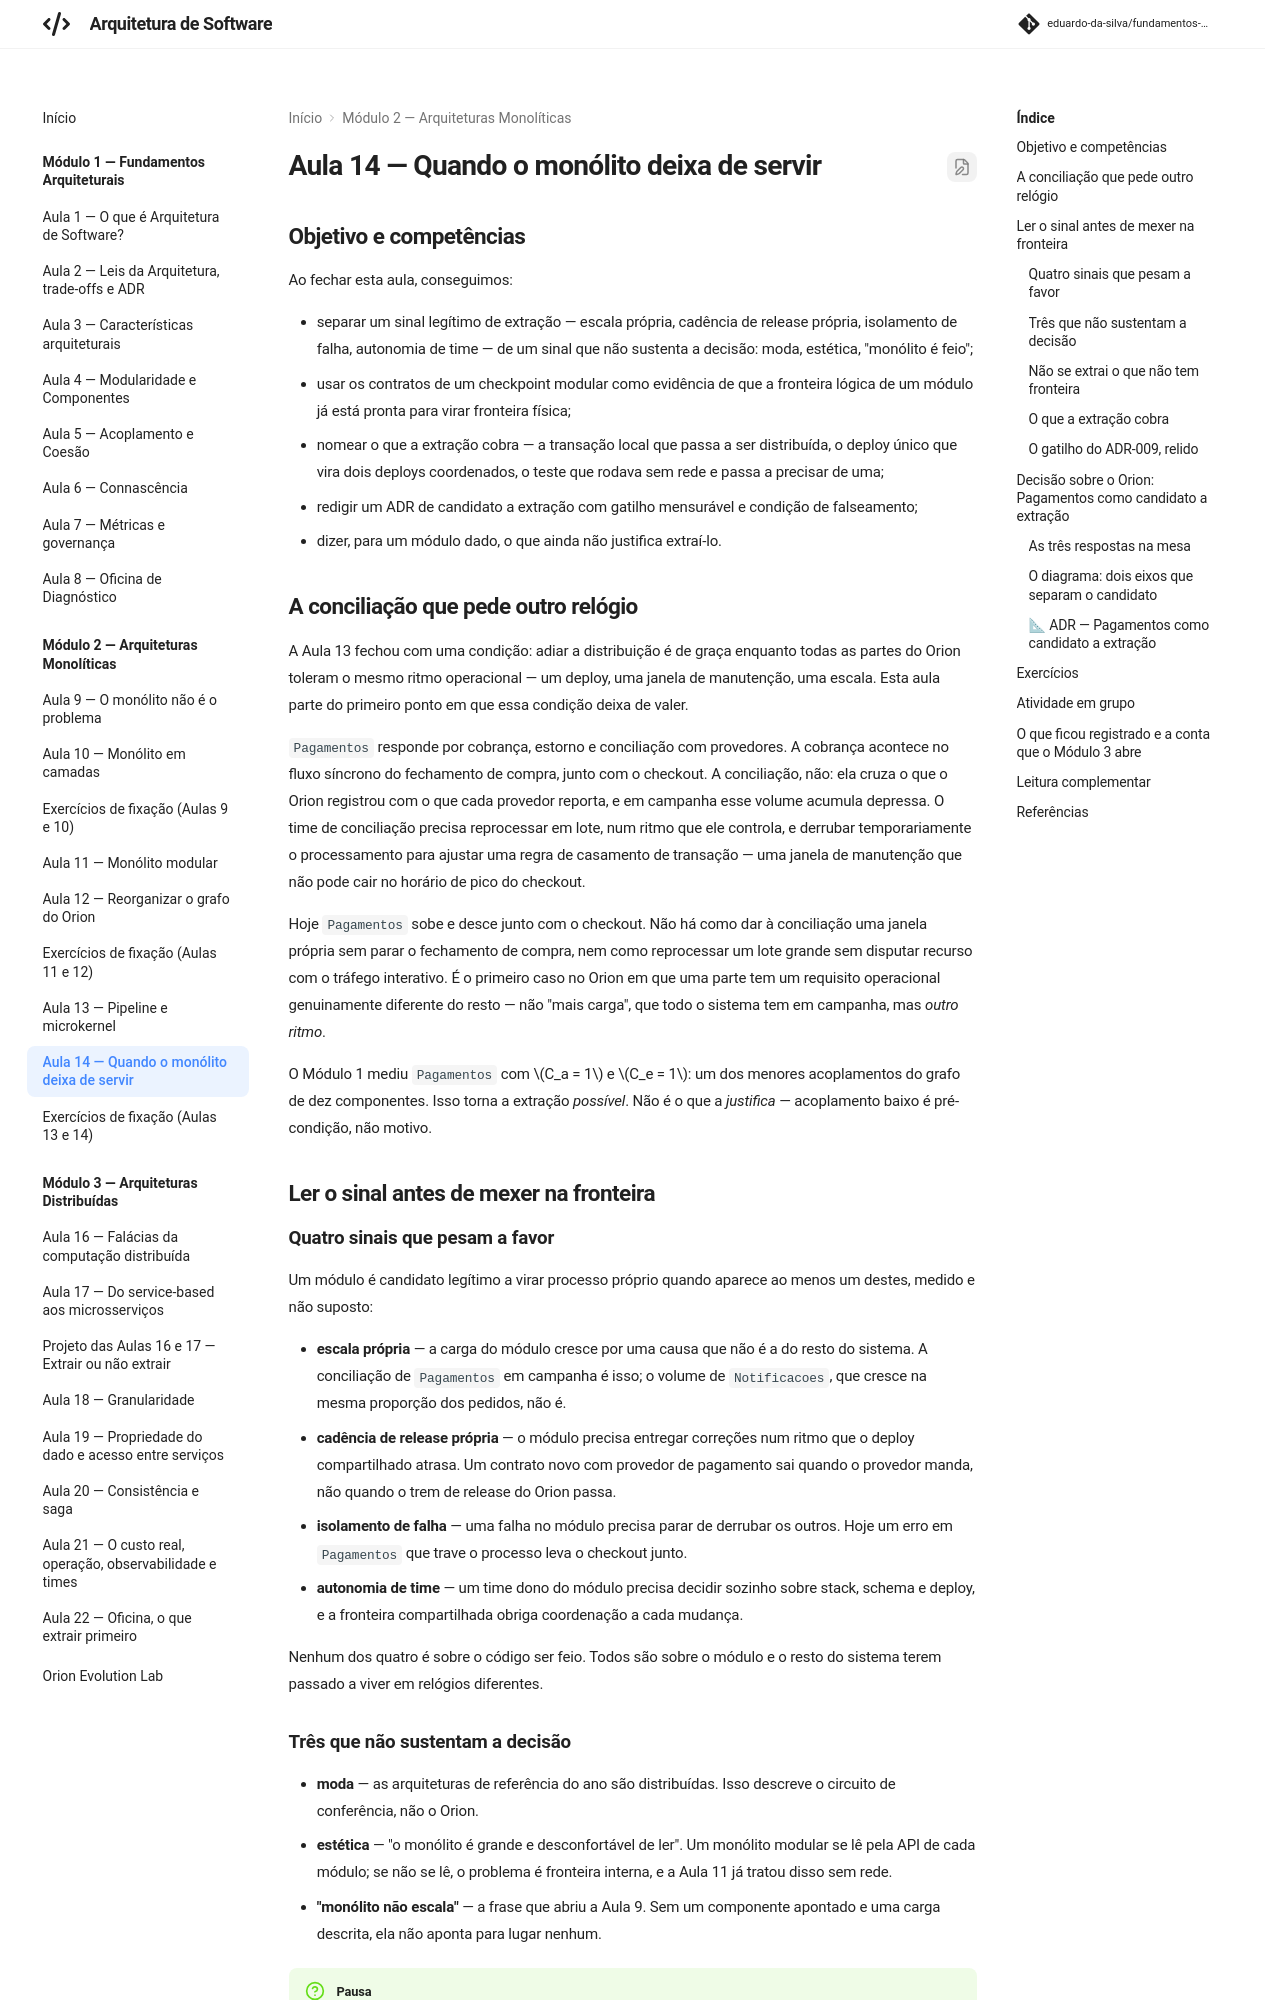

repository: eduardo-da-silva/fundamentos-arquitetura · page: modulo2/aula14-quando-o-monolito-deixa-de-servir/index.html · generator: mkdocs

# Aula 14 — Quando o monólito deixa de servir

## Objetivo e competências

Ao fechar esta aula, conseguimos:

- separar um sinal legítimo de extração — escala própria, cadência de release própria, isolamento de falha, autonomia de time — de um sinal que não sustenta a decisão: moda, estética, "monólito é feio";
- usar os contratos de um checkpoint modular como evidência de que a fronteira lógica de um módulo já está pronta para virar fronteira física;
- nomear o que a extração cobra — a transação local que passa a ser distribuída, o deploy único que vira dois deploys coordenados, o teste que rodava sem rede e passa a precisar de uma;
- redigir um ADR de candidato a extração com gatilho mensurável e condição de falseamento;
- dizer, para um módulo dado, o que ainda não justifica extraí-lo.

## A conciliação que pede outro relógio

A Aula 13 fechou com uma condição: adiar a distribuição é de graça enquanto todas as partes do Orion toleram o mesmo ritmo operacional — um deploy, uma janela de manutenção, uma escala. Esta aula parte do primeiro ponto em que essa condição deixa de valer.

`Pagamentos` responde por cobrança, estorno e conciliação com provedores. A cobrança acontece no fluxo síncrono do fechamento de compra, junto com o checkout. A conciliação, não: ela cruza o que o Orion registrou com o que cada provedor reporta, e em campanha esse volume acumula depressa. O time de conciliação precisa reprocessar em lote, num ritmo que ele controla, e derrubar temporariamente o processamento para ajustar uma regra de casamento de transação — uma janela de manutenção que não pode cair no horário de pico do checkout.

Hoje `Pagamentos` sobe e desce junto com o checkout. Não há como dar à conciliação uma janela própria sem parar o fechamento de compra, nem como reprocessar um lote grande sem disputar recurso com o tráfego interativo. É o primeiro caso no Orion em que uma parte tem um requisito operacional genuinamente diferente do resto — não "mais carga", que todo o sistema tem em campanha, mas *outro ritmo*.

O Módulo 1 mediu `Pagamentos` com $C_a = 1$ e $C_e = 1$: um dos menores acoplamentos do grafo de dez componentes. Isso torna a extração *possível*. Não é o que a *justifica* — acoplamento baixo é pré-condição, não motivo.

## Ler o sinal antes de mexer na fronteira

### Quatro sinais que pesam a favor

Um módulo é candidato legítimo a virar processo próprio quando aparece ao menos um destes, medido e não suposto:

- **escala própria** — a carga do módulo cresce por uma causa que não é a do resto do sistema. A conciliação de `Pagamentos` em campanha é isso; o volume de `Notificacoes`, que cresce na mesma proporção dos pedidos, não é.
- **cadência de release própria** — o módulo precisa entregar correções num ritmo que o deploy compartilhado atrasa. Um contrato novo com provedor de pagamento sai quando o provedor manda, não quando o trem de release do Orion passa.
- **isolamento de falha** — uma falha no módulo precisa parar de derrubar os outros. Hoje um erro em `Pagamentos` que trave o processo leva o checkout junto.
- **autonomia de time** — um time dono do módulo precisa decidir sozinho sobre stack, schema e deploy, e a fronteira compartilhada obriga coordenação a cada mudança.

Nenhum dos quatro é sobre o código ser feio. Todos são sobre o módulo e o resto do sistema terem passado a viver em relógios diferentes.

### Três que não sustentam a decisão

- **moda** — as arquiteturas de referência do ano são distribuídas. Isso descreve o circuito de conferência, não o Orion.
- **estética** — "o monólito é grande e desconfortável de ler". Um monólito modular se lê pela API de cada módulo; se não se lê, o problema é fronteira interna, e a Aula 11 já tratou disso sem rede.
- **"monólito não escala"** — a frase que abriu a Aula 9. Sem um componente apontado e uma carga descrita, ela não aponta para lugar nenhum.

!!! question "Pausa"

    A diretoria pediu, na Aula 9, um plano de migração para microsserviços. O sintoma desta aula — a conciliação precisando de outro ritmo — atende ao pedido da diretoria, ou é outra coisa que por acaso caminha na mesma direção?
